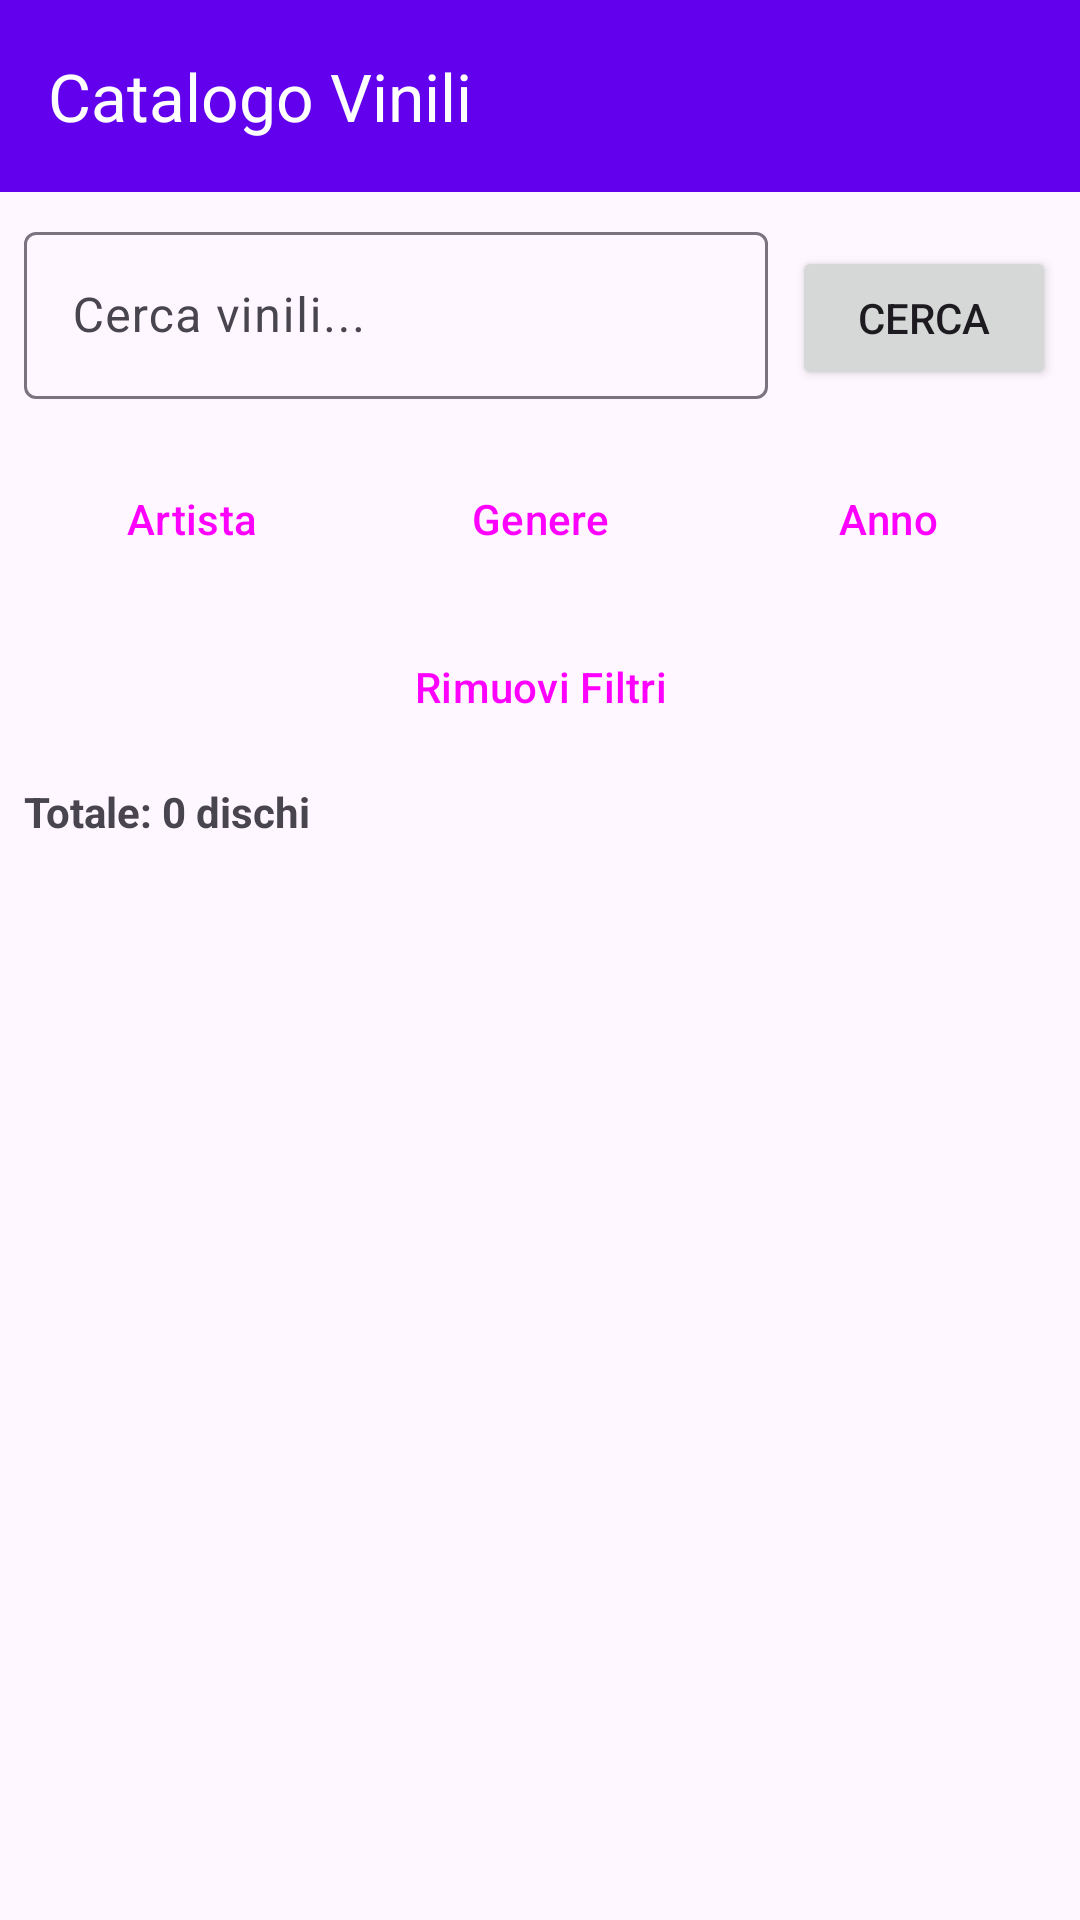

Here is an Android app screen rendered from its layout file. Give the layout XML and the strings, colors and styles it references.
<!-- AndroidManifest.xml: application theme Theme.CatalogoVinili -->
<!-- res/layout/activity_main.xml -->
<?xml version="1.0" encoding="utf-8"?>
<LinearLayout xmlns:android="http://schemas.android.com/apk/res/android"
    xmlns:app="http://schemas.android.com/apk/res-auto"
    android:layout_width="match_parent"
    android:layout_height="match_parent"
    android:orientation="vertical">

    <com.google.android.material.appbar.AppBarLayout
        android:layout_width="match_parent"
        android:layout_height="wrap_content">

        <androidx.appcompat.widget.Toolbar
            android:id="@+id/toolbar"
            android:layout_width="match_parent"
            android:layout_height="?attr/actionBarSize"
            android:background="?attr/colorPrimary"
            app:title="Catalogo Vinili"
            app:titleTextColor="@android:color/white"/>
    </com.google.android.material.appbar.AppBarLayout>

    <LinearLayout
        android:layout_width="match_parent"
        android:layout_height="wrap_content"
        android:orientation="horizontal"
        android:padding="8dp">

        <com.google.android.material.textfield.TextInputLayout
            android:layout_width="0dp"
            android:layout_height="wrap_content"
            android:layout_weight="1"
            android:layout_marginEnd="8dp"
            app:boxBackgroundMode="outline">

            <com.google.android.material.textfield.TextInputEditText
                android:id="@+id/etSearch"
                android:layout_width="match_parent"
                android:layout_height="wrap_content"
                android:hint="Cerca vinili..."
                android:inputType="text"/>
        </com.google.android.material.textfield.TextInputLayout>

        <Button
            android:id="@+id/btnSearch"
            android:layout_width="wrap_content"
            android:layout_height="wrap_content"
            android:text="Cerca"/>
    </LinearLayout>

    <LinearLayout
        android:layout_width="match_parent"
        android:layout_height="wrap_content"
        android:orientation="horizontal"
        android:padding="8dp">

        <Button
            android:id="@+id/btnFilterArtist"
            android:layout_width="0dp"
            android:layout_height="wrap_content"
            android:layout_weight="1"
            android:layout_marginEnd="4dp"
            android:text="Artista"
            style="@style/Widget.Material3.Button.OutlinedButton"/>

        <Button
            android:id="@+id/btnFilterGenre"
            android:layout_width="0dp"
            android:layout_height="wrap_content"
            android:layout_weight="1"
            android:layout_marginEnd="4dp"
            android:text="Genere"
            style="@style/Widget.Material3.Button.OutlinedButton"/>

        <Button
            android:id="@+id/btnFilterYear"
            android:layout_width="0dp"
            android:layout_height="wrap_content"
            android:layout_weight="1"
            android:text="Anno"
            style="@style/Widget.Material3.Button.OutlinedButton"/>
    </LinearLayout>

    <Button
        android:id="@+id/btnClearFilters"
        android:layout_width="match_parent"
        android:layout_height="wrap_content"
        android:layout_marginHorizontal="8dp"
        android:text="Rimuovi Filtri"
        style="@style/Widget.Material3.Button.TextButton"/>

    <TextView
        android:id="@+id/tvCount"
        android:layout_width="match_parent"
        android:layout_height="wrap_content"
        android:padding="8dp"
        android:text="Totale: 0 dischi"
        android:textStyle="bold"/>

    <ProgressBar
        android:id="@+id/progressBar"
        android:layout_width="wrap_content"
        android:layout_height="wrap_content"
        android:layout_gravity="center"
        android:visibility="gone"/>

    <androidx.recyclerview.widget.RecyclerView
        android:id="@+id/recyclerView"
        android:layout_width="match_parent"
        android:layout_height="0dp"
        android:layout_weight="1"/>

</LinearLayout>
<!-- resources referenced by this layout -->
<resources>
  <style name="Theme.CatalogoVinili" parent="Base.Theme.CatalogoVinili" />
  <style name="Base.Theme.CatalogoVinili" parent="Theme.Material3.DayNight.NoActionBar">
          <item name="colorPrimary">@color/purple_500</item>
          <item name="colorPrimaryVariant">@color/purple_700</item>
          <item name="colorOnPrimary">@color/white</item>
          <item name="colorSecondary">@color/teal_200</item>
          <item name="colorSecondaryVariant">@color/teal_700</item>
          <item name="colorOnSecondary">@color/black</item>
      </style>
  <!-- not gathered from this repository: default colours our renderer supplied (Android Studio template values) -->
  <color name="purple_500">#FF6200EE</color>
  <color name="purple_700">#FF3700B3</color>
  <color name="teal_200">#FF03DAC5</color>
  <color name="teal_700">#FF018786</color>
  <color name="black">#FF000000</color>
  <color name="white">#FFFFFFFF</color>
</resources>
